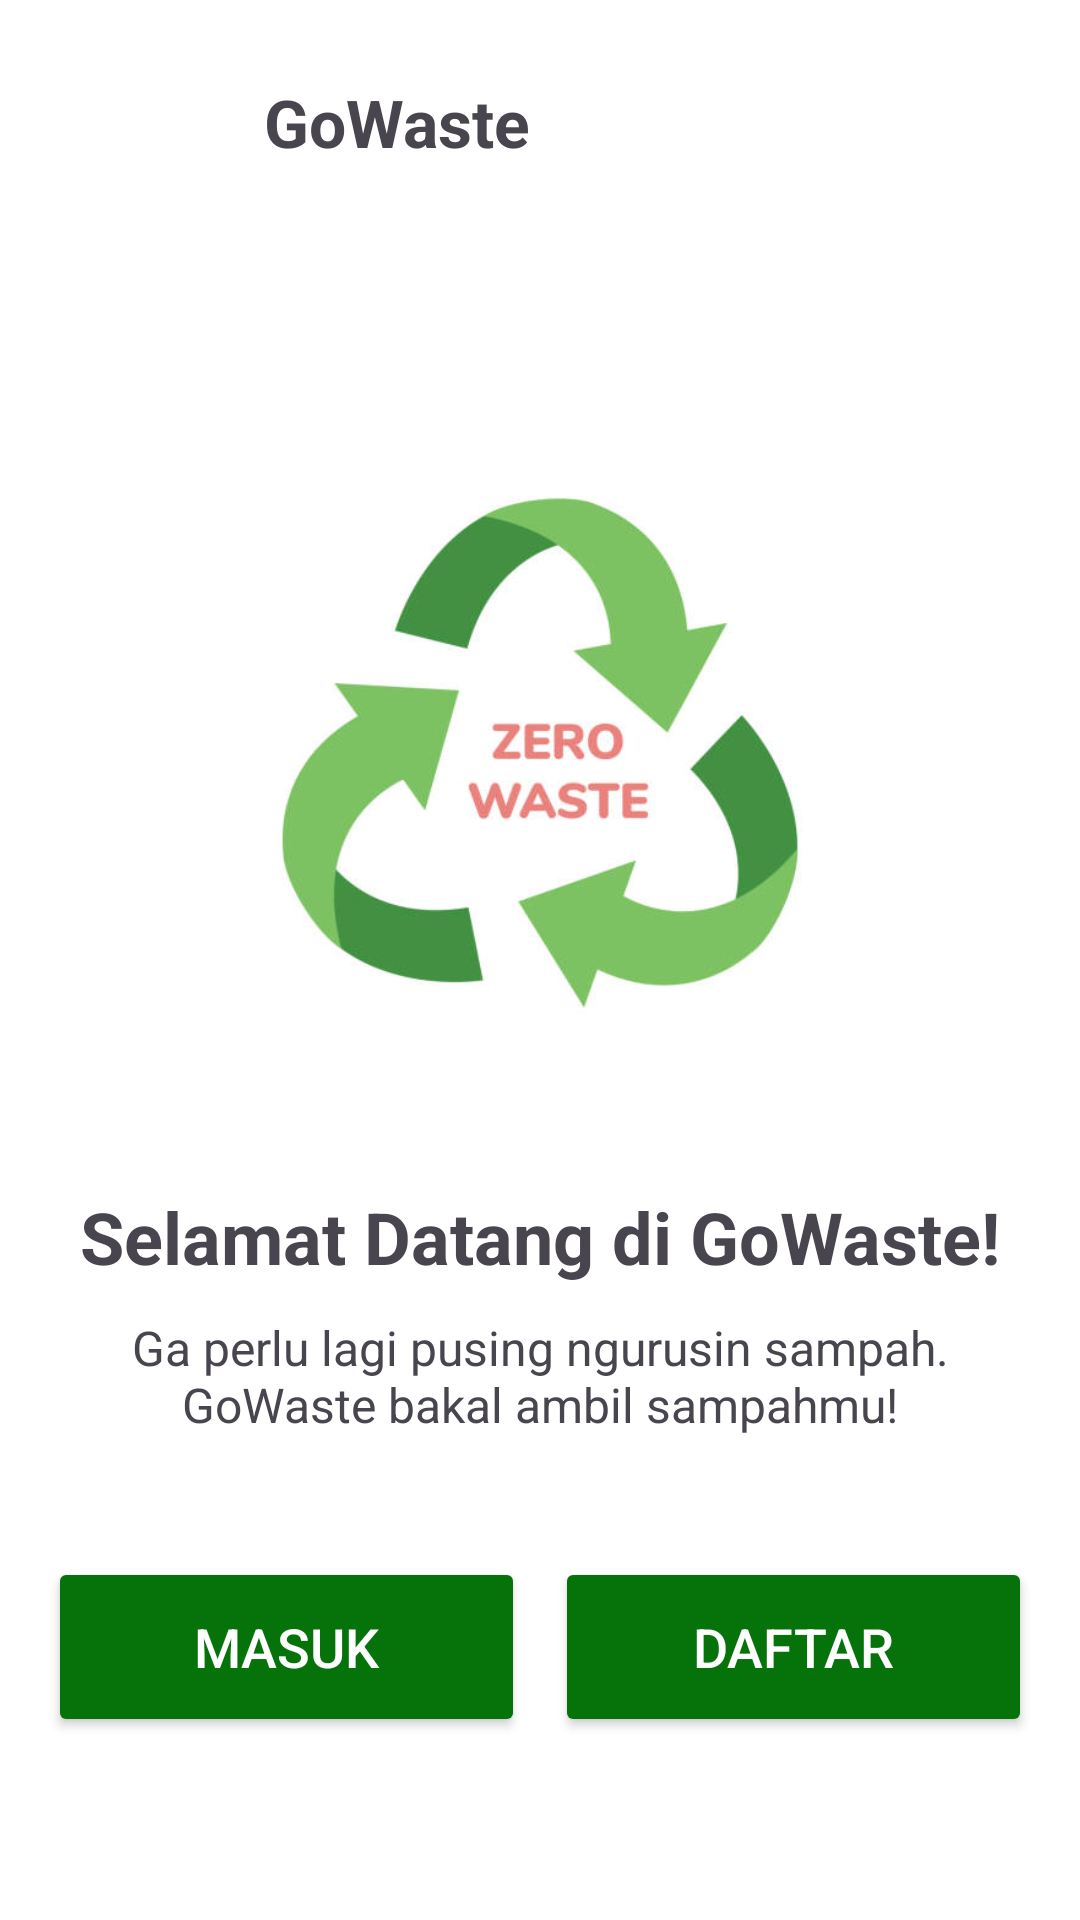

Produce the Android XML layout that renders to this screen, including the resource entries it uses.
<!-- AndroidManifest.xml: application theme Theme.GoWaste -->
<!-- res/layout/activity_main.xml -->
<RelativeLayout xmlns:android="http://schemas.android.com/apk/res/android"
    android:layout_width="match_parent"
    android:layout_height="match_parent"
    android:padding="16dp"
    android:background="@android:color/white">

    
    <ImageView
        android:id="@+id/lgo"
        android:layout_width="60dp"
        android:layout_height="60dp"
        android:src="@drawable/gowastelogo"
        android:layout_alignParentStart="true"
        android:layout_marginTop="10dp"/>

    
    <TextView
        android:id="@+id/txtGoWaste"
        android:layout_width="wrap_content"
        android:layout_height="wrap_content"
        android:text="GoWaste"
        android:textSize="22sp"
        android:textStyle="bold"
        android:layout_toEndOf="@id/lgo"
        android:layout_marginStart="12dp"
        android:layout_centerVertical="true"
        android:layout_alignTop="@id/lgo"
        android:layout_alignBottom="@id/lgo"/>

    
    <ImageView
        android:id="@+id/Logo"
        android:layout_width="250dp"
        android:layout_height="250dp"
        android:layout_centerHorizontal="true"
        android:layout_below="@id/lgo"
        android:layout_marginTop="40dp"
        android:src="@drawable/gowastee" />

    
    <TextView
        android:id="@+id/judul"
        android:layout_width="wrap_content"
        android:layout_height="wrap_content"
        android:text="Selamat Datang di GoWaste!"
        android:textSize="24sp"
        android:textStyle="bold"
        android:layout_below="@id/Logo"
        android:layout_centerHorizontal="true"
        android:layout_marginTop="20dp"/>

    <TextView
        android:id="@+id/caption"
        android:layout_width="wrap_content"
        android:layout_height="wrap_content"
        android:layout_below="@id/judul"
        android:layout_centerHorizontal="true"
        android:layout_marginTop="10dp"
        android:text="Ga perlu lagi pusing ngurusin sampah. GoWaste bakal ambil sampahmu!"
        android:textSize="16sp"
        android:maxWidth="320dp"
        android:textAlignment="center"/>

    
    <LinearLayout
        android:id="@+id/buttonLayout"
        android:layout_width="match_parent"
        android:layout_height="wrap_content"
        android:orientation="horizontal"
        android:weightSum="2"
        android:layout_below="@id/caption"
        android:layout_marginTop="40dp"
        android:layout_centerHorizontal="true">

        <Button
            android:id="@+id/buttonMasuk"
            android:layout_width="0dp"
            android:layout_height="60dp"
            android:layout_weight="1"
            android:text="Masuk"
            android:backgroundTint="@color/hijau"
            android:textColor="@android:color/white"
            android:textSize="18sp"
            android:layout_marginEnd="10dp"/>

        <Button
            android:id="@+id/buttonDaftar"
            android:layout_width="0dp"
            android:layout_height="60dp"
            android:layout_weight="1"
            android:text="Daftar"
            android:backgroundTint="@color/hijau"
            android:textColor="@android:color/white"
            android:textSize="18sp"/>
    </LinearLayout>

</RelativeLayout>
<!-- resources referenced by this layout -->
<resources>
  <color name="hijau">#06730A</color>
  <!-- drawable gowastee: jpg bitmap (drawable, 20445 bytes) -->
  <style name="Theme.GoWaste" parent="Base.Theme.GoWaste" />
  <style name="Base.Theme.GoWaste" parent="Theme.Material3.DayNight.NoActionBar">
          
          
      </style>
</resources>
